Run: headless pygame with SDL's dummy video driver; simulated clock (each Clock.tick advances the game by its frame time, no real sleeping); random seed 0; keys injected as events and as key.get_pressed() state; no mouse input.
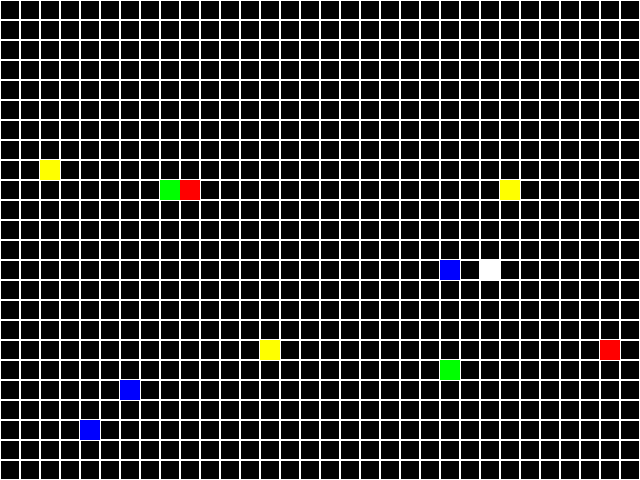
Frame 1 of 4 · flips 1–60 · no input
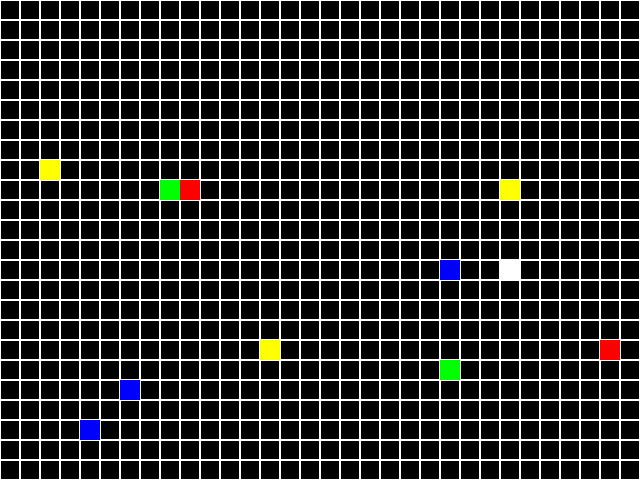
Frame 2 of 4 · flips 61–180 · tapped SPACE, RETURN · held RIGHT (→), D
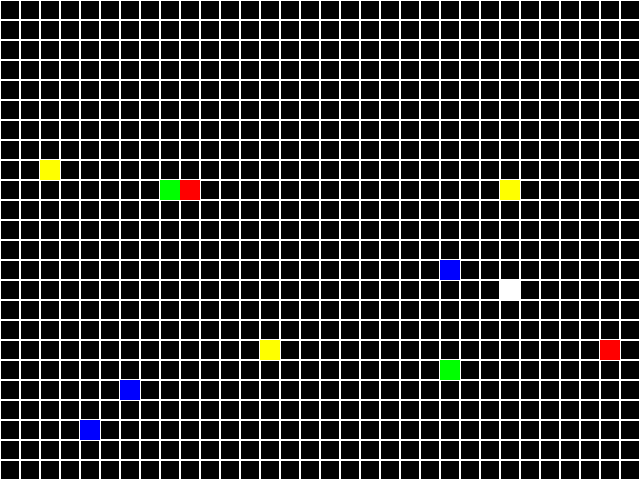
Frame 3 of 4 · flips 181–300 · held DOWN (↓), S
Frame 4 of 4 · flips 301–420 · held LEFT (←), A, UP (↑), W · screen same as frame 1, image omitted

The pygame program that drew these frames:

import random
import sys

import pygame

# Initialize Pygame
pygame.init()

# Set up the game window dimensions
SCREEN_WIDTH = 640
SCREEN_HEIGHT = 480
screen = pygame.display.set_mode((SCREEN_WIDTH, SCREEN_HEIGHT))

# Set up the title of the game
pygame.display.set_caption("LifeCycle")

# Define some colors
WHITE = (255, 255, 255)
BLACK = (0, 0, 0)
RED = (255, 0, 0)
GREEN = (0, 255, 0)
BLUE = (0, 0, 255)
YELLOW = (255, 255, 0)

# Set up the grid dimensions
GRID_SIZE = 20
grid_width = SCREEN_WIDTH // GRID_SIZE
grid_height = SCREEN_HEIGHT // GRID_SIZE

# Create the game grid
grid = [[0 for _ in range(grid_width)] for _ in range(grid_height)]


# Function to draw the grid
def draw_grid():
    for i in range(grid_width):
        for j in range(grid_height):
            pygame.draw.rect(screen, WHITE, (i * GRID_SIZE, j * GRID_SIZE, GRID_SIZE, GRID_SIZE), 1)


# Define the player's starting position
player_x = random.randint(0, grid_width - 1)
player_y = random.randint(0, grid_height - 1)

# Define the player's sprite
player_sprite = pygame.Surface((GRID_SIZE, GRID_SIZE))
player_sprite.fill(WHITE)

# Add obstacles to the grid
obstacles = []
obstacle_colors = [RED, GREEN, BLUE, YELLOW]
for _ in range(10):
    obstacle_x = random.randint(0, grid_width - 1)
    obstacle_y = random.randint(0, grid_height - 1)
    obstacle_color = random.choice(obstacle_colors)
    obstacles.append((obstacle_x, obstacle_y, obstacle_color))


# Function to draw the player and obstacles
def draw_player_and_obstacles():
    screen.blit(player_sprite, (player_x * GRID_SIZE, player_y * GRID_SIZE))
    for obstacle in obstacles:
        pygame.draw.rect(screen, obstacle[2], (obstacle[0] * GRID_SIZE, obstacle[1] * GRID_SIZE, GRID_SIZE, GRID_SIZE))


# Game loop
while True:
    # Handle events
    for event in pygame.event.get():
        if event.type == pygame.QUIT:
            pygame.quit()
            sys.exit()
        elif event.type == pygame.KEYDOWN:
            if event.key == pygame.K_UP:
                player_y -= 1
            elif event.key == pygame.K_DOWN:
                player_y += 1
            elif event.key == pygame.K_LEFT:
                player_x -= 1
            elif event.key == pygame.K_RIGHT:
                player_x += 1

    # Update the game state
    screen.fill(BLACK)
    draw_grid()
    draw_player_and_obstacles()

    # Check for collisions
    for obstacle in obstacles:
        if player_x == obstacle[0] and player_y == obstacle[1]:
            print("Game Over!")
            pygame.quit()
            sys.exit()

    # Update the screen
    pygame.display.flip()
    pygame.time.Clock().tick(60)
